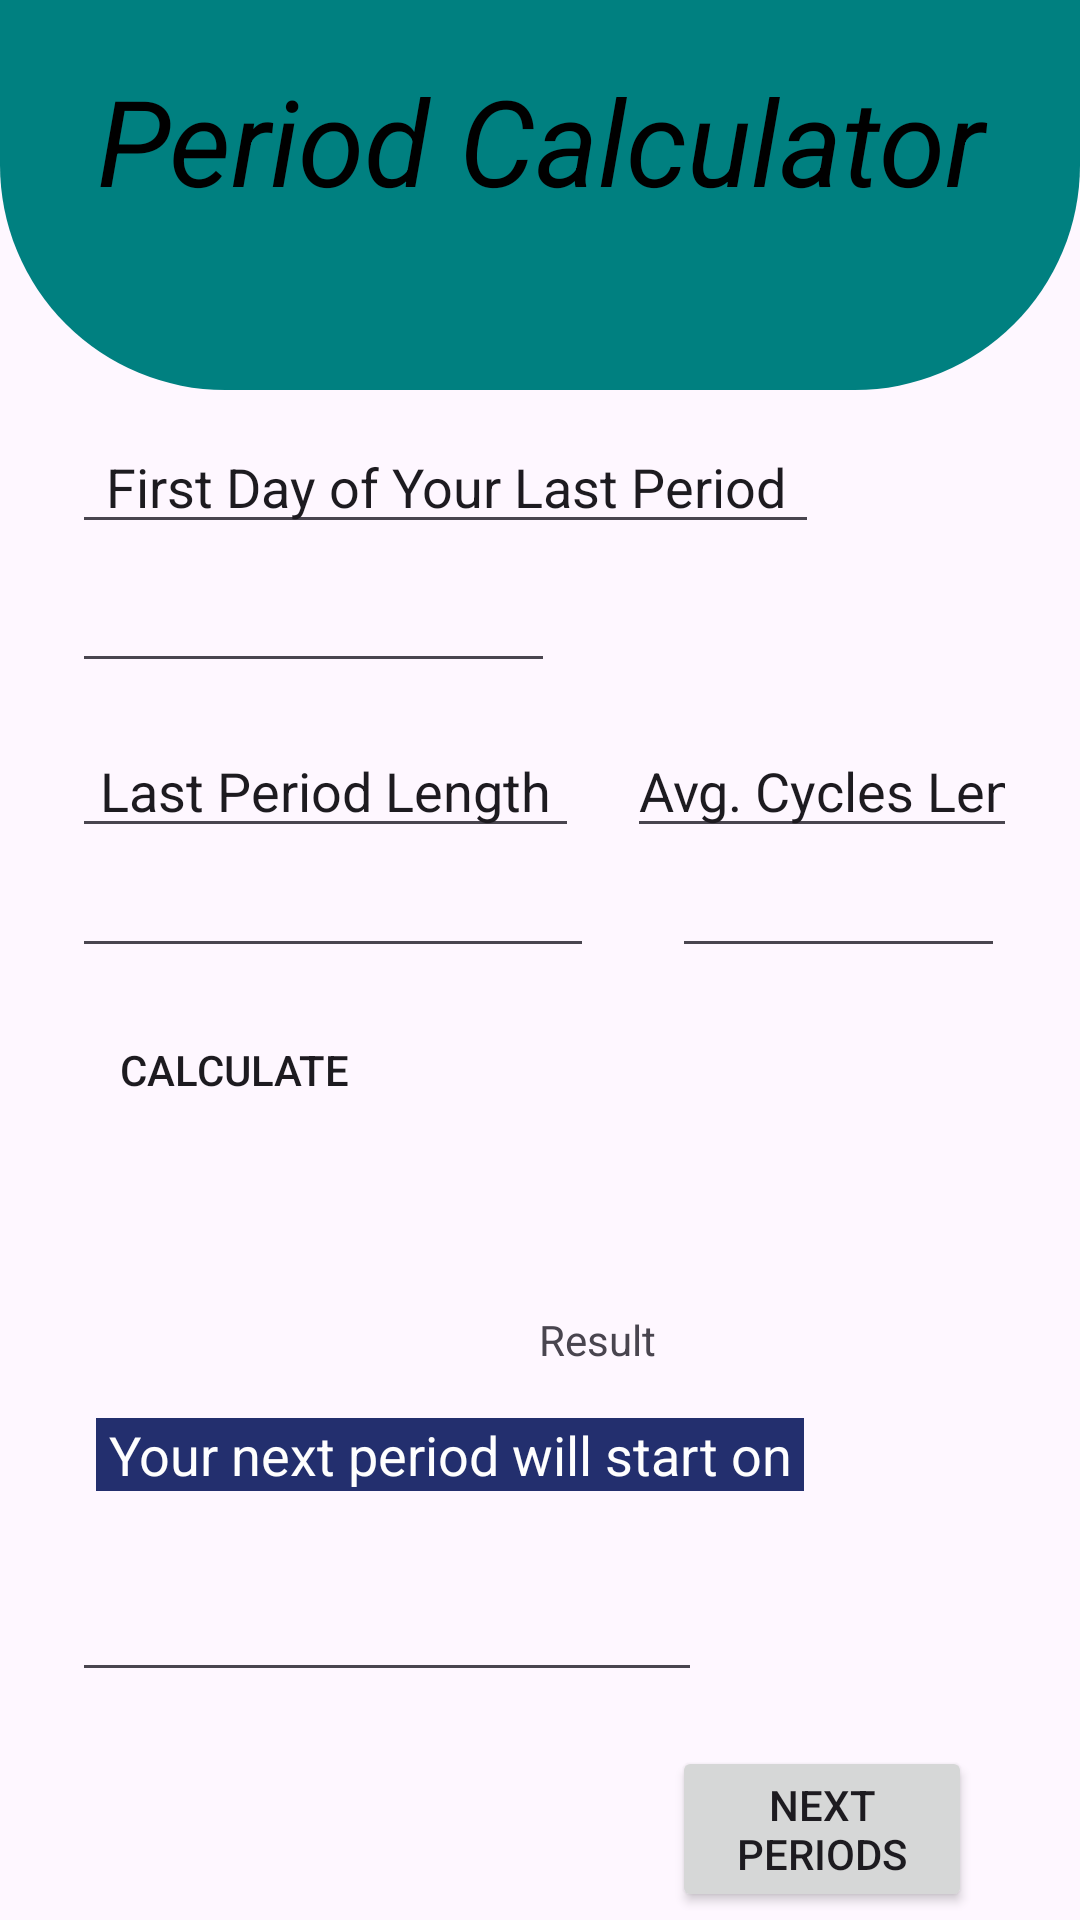

This screen was rendered from an Android layout file. Write that file and the resources it references.
<!-- AndroidManifest.xml: application theme Theme.Facbouk -->
<!-- res/layout/home_page.xml -->
<?xml version="1.0" encoding="utf-8"?>
<RelativeLayout xmlns:android="http://schemas.android.com/apk/res/android"
    xmlns:tools="http://schemas.android.com/tools"
    android:layout_width="match_parent"
    android:layout_height="match_parent">

    <View
        android:id="@+id/top"
        android:layout_width="match_parent"
        android:layout_height="130dp"
        android:background="@drawable/bg_view"
        />

    <GridLayout
        android:layout_width="match_parent"
        android:layout_height="750dp"
        android:layout_below="@+id/top"
        android:layout_marginLeft="24dp"
        android:layout_marginTop="10dp"
        android:layout_marginRight="25dp"
        android:columnCount="2"
        android:rowCount="3">

        <EditText
            android:id="@+id/fday"
            android:layout_width="249dp"
            android:layout_height="wrap_content"
            android:layout_row="0"
            android:layout_column="0"
            android:ems="10"
            android:gravity="center_horizontal"
            android:inputType="text"
            android:text="First Day of Your Last Period" />

        <EditText
            android:id="@+id/Fday"
            android:layout_width="161dp"
            android:layout_height="wrap_content"
            android:layout_row="1"
            android:layout_column="0"
            android:layout_marginTop="5dp"
            android:ems="10"
            android:inputType="date" />

        <ImageView
            android:layout_width="80dp"
            android:layout_height="80dp"
            android:layout_gravity="right"
            android:src="@drawable/baseline_calendar_month_24"
            />


        <EditText
            android:id="@+id/editTextText4"
            android:layout_width="169dp"
            android:layout_height="wrap_content"
            android:layout_row="1"
            android:layout_column="0"
            android:layout_marginTop="60dp"
            android:ems="10"
            android:gravity="center_horizontal"
            android:inputType="text"
            android:text="Last Period Length" />

        <EditText
            android:id="@+id/Lengthper"
            android:layout_width="174dp"
            android:layout_height="wrap_content"
            android:layout_row="1"
            android:layout_column="0"
            android:layout_marginTop="100dp"
            android:ems="10"
            android:inputType="date" />

        <EditText
            android:id="@+id/editTextText6"
            android:layout_width="207dp"
            android:layout_height="wrap_content"
            android:layout_row="1"
            android:layout_column="0"
            android:layout_marginLeft="185dp"
            android:layout_marginTop="60dp"
            android:ems="10"
            android:inputType="text"
            android:text="Avg. Cycles Length" />

        <EditText
            android:id="@+id/avglength"
            android:layout_width="wrap_content"
            android:layout_height="wrap_content"
            android:layout_row="1"
            android:layout_column="0"
            android:layout_marginLeft="200dp"
            android:layout_marginTop="100dp"
            android:ems="10"
            android:inputType="date" />

        <Button
            android:id="@+id/calculate"
            android:layout_width="wrap_content"
            android:layout_height="wrap_content"
            android:layout_row="2"
            android:layout_column="0"
            android:layout_marginLeft="10dp"
            android:layout_marginTop="10dp"
            android:background="@drawable/style2"
            android:text="Calculate" />

        <EditText
            android:id="@+id/resultTextView"
            android:layout_width="wrap_content"
            android:layout_height="wrap_content"
            android:layout_row="2"
            android:layout_column="0"
            android:layout_marginTop="200dp"
            android:ems="10"
            android:gravity="center_horizontal"
            android:inputType="text" />

        <TextView
            android:id="@+id/textView2"
            android:layout_width="250dp"
            android:layout_height="wrap_content"
            android:layout_row="2"
            android:layout_column="0"
            android:layout_marginLeft="50dp"
            android:layout_marginTop="100dp"
            android:gravity="center_horizontal"
            android:text="Result" />

        <EditText
            android:id="@+id/editTextText5"
            android:layout_width="236dp"
            android:layout_height="wrap_content"
            android:layout_row="2"
            android:layout_column="0"
            android:layout_marginLeft="8dp"
            android:layout_marginTop="140dp"
            android:background="#232F6E"
            android:ems="10"
            android:gravity="center_horizontal|center_vertical"
            android:inputType="text"
            android:text="Your next period will start on"
            android:textColor="#FEFEFE" />

        <Button
            android:id="@+id/next"
            android:layout_width="100dp"
            android:layout_height="wrap_content"
            android:layout_row="2"
            android:layout_column="0"
            android:layout_marginLeft="200dp"
            android:layout_marginTop="255dp"
            android:text="Next periods" />

    </GridLayout>

    <TextView
        android:id="@+id/textView"
        android:layout_width="400dp"
        android:layout_height="54dp"
        android:layout_marginTop="20dp"
        android:ems="8"
        android:gravity="center_horizontal"
        android:inputType="text"
        android:text="Period Calculator"
        android:textAlignment="center"
        android:textColor="@color/black"
        android:textSize="40dp"
        android:textStyle="italic" />



</RelativeLayout>
<!-- resources referenced by this layout -->
<resources>
  <!-- drawable baseline_calendar_month_24 (drawable) -->
  <vector android:height="24dp" android:tint="#7C1228"
      android:viewportHeight="24" android:viewportWidth="24"
      android:width="24dp" xmlns:android="http://schemas.android.com/apk/res/android">
      <path android:fillColor="@android:color/white" android:pathData="M19,4h-1V2h-2v2H8V2H6v2H5C3.89,4 3.01,4.9 3.01,6L3,20c0,1.1 0.89,2 2,2h14c1.1,0 2,-0.9 2,-2V6C21,4.9 20.1,4 19,4zM19,20H5V10h14V20zM9,14H7v-2h2V14zM13,14h-2v-2h2V14zM17,14h-2v-2h2V14zM9,18H7v-2h2V18zM13,18h-2v-2h2V18zM17,18h-2v-2h2V18z"/>
  </vector>
  <!-- drawable bg_view (drawable) -->
  <?xml version="1.0" encoding="utf-8"?>
  <shape xmlns:android="http://schemas.android.com/apk/res/android">
  
      <corners android:bottomRightRadius="75dp"
          android:bottomLeftRadius="75dp"/>
      <solid android:color="#008080"/>
  </shape>
  <style name="Theme.Facbouk" parent="Base.Theme.Facbouk" />
  <style name="Base.Theme.Facbouk" parent="Theme.Material3.DayNight.NoActionBar">
          
          
      </style>
  <!-- not gathered from this repository: default colours our renderer supplied (Android Studio template values) -->
  <color name="black">#FF000000</color>
</resources>
